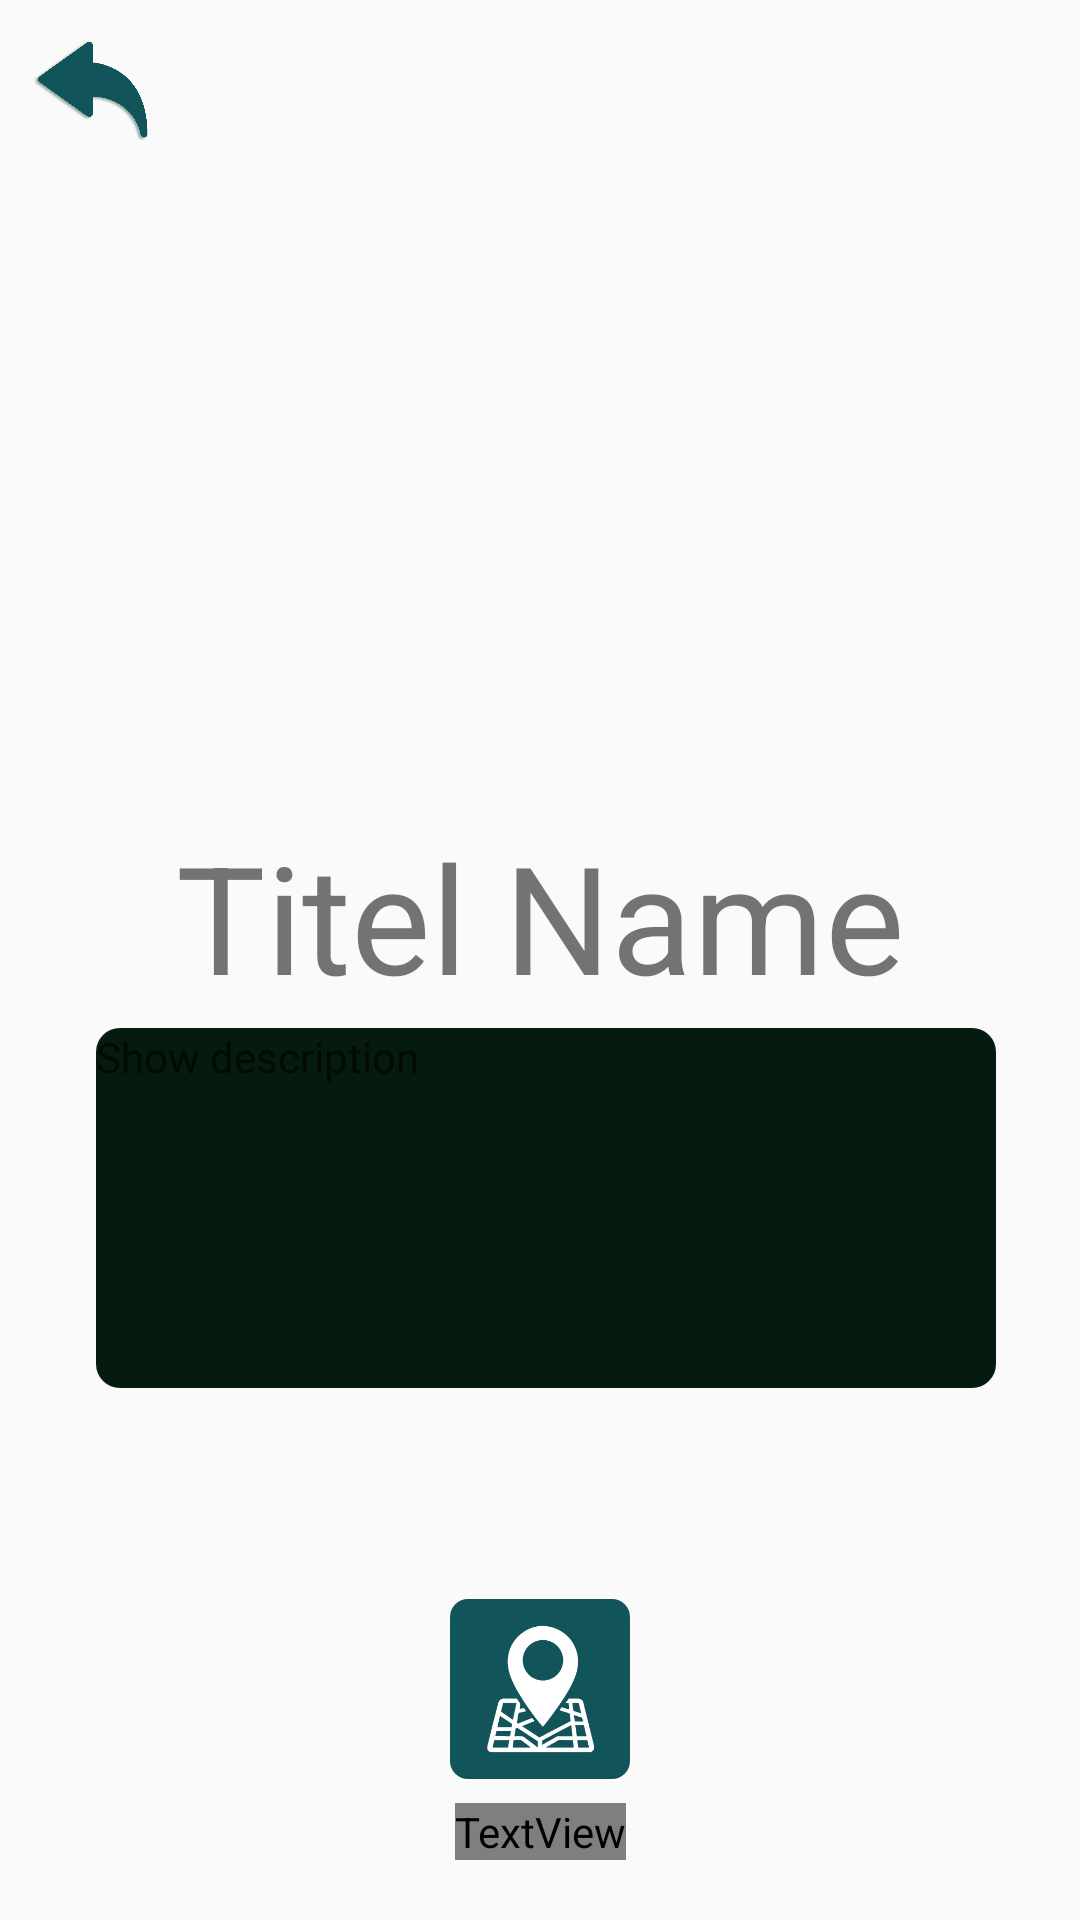

Reconstruct the res/layout file that produces this screen, plus the resources it refers to.
<!-- AndroidManifest.xml: application theme Theme.FamilyShoppingApp -->
<!-- res/layout/fragment_my_discoveries_details.xml -->
<?xml version="1.0" encoding="utf-8"?>
<androidx.constraintlayout.widget.ConstraintLayout xmlns:android="http://schemas.android.com/apk/res/android"
    xmlns:app="http://schemas.android.com/apk/res-auto"
    xmlns:tools="http://schemas.android.com/tools"
    android:layout_width="match_parent"
    android:layout_height="match_parent">

    <ImageView
        android:id="@+id/my_places_detail_photoHolder"
        android:layout_width="0dp"
        android:layout_height="0dp"
        app:layout_constraintWidth_percent="0.6"
        app:layout_constraintHeight_percent="0.3"
        android:layout_marginTop="50dp"
        app:layout_constraintEnd_toEndOf="parent"
        app:layout_constraintStart_toStartOf="parent"
        app:layout_constraintTop_toTopOf="parent"
        android:src="@drawable/baseline_no_photography_24"/>

    <ImageView
        android:id="@+id/backArrow"
        android:layout_width="40dp"
        android:layout_height="40dp"
        android:layout_marginStart="10dp"
        android:layout_marginTop="10dp"
        app:layout_constraintStart_toStartOf="parent"
        app:layout_constraintTop_toTopOf="parent"
        app:srcCompat="@drawable/back_arrow" />

    <TextView
        android:id="@+id/detail_title"
        android:layout_width="wrap_content"
        android:layout_height="wrap_content"
        android:layout_marginTop="30dp"
        android:text="Titel Name"
        android:textSize="50sp"
        app:layout_constraintEnd_toEndOf="parent"
        app:layout_constraintStart_toStartOf="parent"
        app:layout_constraintTop_toBottomOf="@+id/my_places_detail_photoHolder" />

    <ScrollView
        android:id="@+id/description_scroll_view"
        android:layout_width="300dp"
        android:layout_height="120dp"
        android:layout_marginStart="50dp"
        android:layout_marginTop="4dp"
        android:layout_marginEnd="50dp"
        android:background="@drawable/custom_scroll_view_background"
        android:fadeScrollbars="false"
        android:scrollbars="vertical"
        app:layout_constraintEnd_toEndOf="parent"
        app:layout_constraintHorizontal_bias="0.454"
        app:layout_constraintStart_toStartOf="parent"
        app:layout_constraintTop_toBottomOf="@+id/detail_title">

        <TextView
            android:id="@+id/detail_description_textView"
            android:layout_width="match_parent"
            android:layout_height="wrap_content"
            android:hint="Show description"
            android:textColor="@color/white" />
    </ScrollView>

    <ImageButton
        android:id="@+id/btn_show_gps"
        android:layout_width="60dp"
        android:layout_height="60dp"
        android:layout_margin="8dp"
        android:background="@drawable/custom_button_color"
        android:padding="8dp"
        android:scaleType="fitCenter"
        android:src="@drawable/icon_show_gps_medium"
        app:layout_constraintBottom_toTopOf="@+id/hidden_gem_detail_show_gps_textView"
        app:layout_constraintEnd_toEndOf="parent"
        app:layout_constraintStart_toStartOf="parent" />

    <TextView
        android:id="@+id/hidden_gem_detail_show_gps_textView"
        android:layout_width="wrap_content"
        android:layout_height="wrap_content"
        android:layout_marginBottom="20dp"
        android:text="Show GPS"
        android:fontFamily="@font/roboto"
        android:textColor="@color/white"
        android:textSize="18sp"
        app:layout_constraintBottom_toBottomOf="parent"
        app:layout_constraintEnd_toEndOf="parent"
        app:layout_constraintStart_toStartOf="parent" />


</androidx.constraintlayout.widget.ConstraintLayout>
<!-- resources referenced by this layout -->
<resources>
  <color name="white">#FFFFFFFF</color>
  <!-- drawable back_arrow: png bitmap (drawable, 8109 bytes) -->
  <!-- drawable custom_button_color (drawable) -->
  <?xml version="1.0" encoding="utf-8"?>
  <selector xmlns:android="http://schemas.android.com/apk/res/android">
      <item>
          <shape android:shape="rectangle">
              <corners android:radius="6dp"/>
              <gradient
                  android:startColor="#11555B"
                  android:endColor="#11555B"
                  android:angle="90"/>
          </shape>
      </item>
  </selector>
  <!-- drawable custom_scroll_view_background (drawable) -->
  <?xml version="1.0" encoding="utf-8"?>
  <shape xmlns:android="http://schemas.android.com/apk/res/android">
      <solid android:color="#051B0F"/>
      <corners android:radius="8dp"/>
  </shape>
  <!-- drawable icon_show_gps_medium: png bitmap (drawable, 6548 bytes) -->
  <style name="Theme.FamilyShoppingApp" parent="Base.Theme.FamilyShoppingApp">
  
      </style>
  <style name="Base.Theme.FamilyShoppingApp" parent="Theme.AppCompat.DayNight.NoActionBar">
  
          <item name="android:navigationBarColor">@android:color/black</item>
      </style>
</resources>
